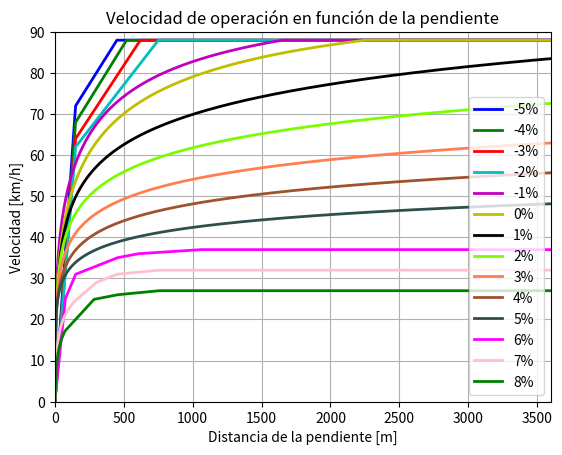

Write Python code to recreate this figure.
# -*- coding: utf-8 -*-
"""
Created on Wed Sep  8 10:17:46 2021

[redacted]
"""
import numpy as np
import matplotlib.pyplot as plt
import math
import pandas as pd
import scipy.io as sio
import csv as csv
from matplotlib import pyplot as plt  






#porcentaje a grados
def porctograd (alpha_porcentaje):
    if alpha_porcentaje <0:
        return (-1)*abs(np.arctan(alpha_porcentaje/100))*360/(2*np.pi)
    else:
        return np.arctan(alpha_porcentaje/100)*360/(2*np.pi)
        


    

# Curvas ascenso velocidad descendente
    
def pend1(x):
    if x>2400:
        return 85.329
    else:    
        return 87.8 - 2.44E-3*x+5.53E-7*x**2+0.2

def pend2(x):
    if x>2300:
        return 73.25
    else:
        return 87.4-0.0126*x+2.69E-6*x**2 +0.6   

def pend3(x):
    if x>2000:
        return 60.44
    else:
        return 88.6-0.0379*x+1.73E-5*x**2-2.62E-9*x**3-0.6

def pend4(x):
    if x>2400:
        return 47.87
    else:
        return 87.8-0.0539*x+2.55E-5*x**2-4.17E-9*x**3+0.2

def pend5(x):
    if x>1200:
        return 42.15
    else:
        return 89.8-1.8 - 0.096*x+7.28E-5*x**2-2.4E-8*x**3+2.89E-12*x**4

def pend6(x):
    if x>834:
        return 37.11
    else:
        return 90.4-2.4-0.116*x+8.47E-5*x**2-2.43E-8*x**3+2.16E-12*x**4

def pend7(x):
    if x>750:
        return 32.044
    else:
        return 91.1-3.1-0.141*x+1.15E-4*x**2-3.87E-8*x**3+4.53E-12*x**4

def pend8(x):
    if x>750:
        return 27.12
    else:
        return 90.3-2.3-.163*x+1.47E-4*x**2-5.64E-8*x**3+7.83E-12*x**4

# Caso descenso velocidad ascendente
    
def pend0(x):
    if x>2250:
        return 88
    else:
        return (1- 1/(np.e**((0.00330941091482836*x)**0.374329530769291)))*100
    
def pendm1(x):
    if x>1650:
        return 88
    else:
        return (1- 1/(np.e**((0.00455755241896724*x)**0.372499460534917)))*100
    
def pendm2(x):
    if x<150:
        return x*31/75
    if x>=150 and x<750:
        return x*13/300 + 111/2
    else:
        return 88
def pendm3(x):
    if x<150:
        return x*32/75
    if x>=150 and x<620:
        return x*23/450 + 169/3
    else:
        return 88

def pendm4(x):
    if x<150:
        return x*34/75
    if x>=150 and x<520:
        return x*2/37 + 2216/37 
    else:
        return 88   
    
def pendm5(x):
    if 0<=x<150:
        return x*72/150
    if x>=150 and x<450:
        return x*4/75+64
    if x>=450:
        return 88    
    
def pendm6(x):
    if x<150:
        return x*74.5/150
    if x>=150 and x<450:
        return x*0.045 + 67.75
    else:
        return 88      

def pendm7(x):
    if x<150:
        return x*77.7/150
    if x>=150 and x<300:
        return x*0.06313 + 68.23
    else:
        return 88     
    
def pendm8(x):
    if x<150:
        return x*80.9/150
    if x>=150 and x<300:
        return x*0.04733 + 73.8
    else:
        return 88  
    
def penda1(x):
    if x==0:
        return 0
    if x>0:
        return -3.29+10.6*np.log(x)
    if x>3600:
        return 83.51
    
def penda2(x):
    if x==0:
        return 0
    if x>0:
        return 3.5+8.44*np.log(x)
    if x>2100:
        return 68.06 
    
def penda3(x):
    if x==0:
        return 0
    if x>0:
        return 6.39+6.91*np.log(x)
    if x>2026:
        return 59.001
    
def penda4(x):
    if x==0:
        return 0
    if x>0:
        return 7.24+5.92*np.log(x)
    if x>980:
        return 48.0143 
    
def penda5(x):
    if x==0:
        return 0
    if x>0:
        return 11.4+4.49*np.log(x)   
    if x>920:
        return 42.041 
    
def penda6(x):
    if 0<=x<=75:
        return x/3
    if 75<x<=150:
        return 19+2*x/25
    if 150<x<=300:
        return 29+x/75
    if 300<x<=450:
        return 29+x/75
    if 450<x<=600:
        return 32+x/150
    if 600<x<=1050:
        return 104/3+x/450
    if x>1050:
        return 37
    
def penda7(x):
    if x==0:
        return 0
    if  0<x<=150:
        return -1.11+5.14*np.log(x)
    if 150<x<=300:
        return 0.02906*x+20.28
    if 300<x<=450:
        return 25+x/75
    if 450<x<=750:
        return 59/2+x/300
    if x>750:
        return 32
        
def penda8(x):
    if x==0:
        return 0
    if 0<x<=75:
        return -2.77+4.64*np.log(x)  
    if 75<x<=285:
        return x*0.03653+14.52  
    if 285<x<=450:
        return 23+x/150
    if 450<x<=750:
        return 49/2+x/300
    if x>750:
        return 27    
    
    

#GRAFICANDO PERFIL DE CONDUCCIÓN       
x = range(0,3600)
y1 = [pendm5(i) for i in x]
y2 = [pendm4(i) for i in x]
y3 = [pendm3(i) for i in x]
y4 = [pendm2(i) for i in x]
y5 = [pendm1(i) for i in x]
y6 = [pend0(i) for i in x]
y7 = [penda1(i) for i in x]
y8 = [penda2(i) for i in x]
y9 = [penda3(i) for i in x]
y10 = [penda4(i) for i in x]
y11 = [penda5(i) for i in x]
y12 = [penda6(i) for i in x]
y13 = [penda7(i) for i in x]
y14 = [penda8(i) for i in x]

plt.plot(x,y1,'-',linewidth=2,color='b',label='-5%')

plt.plot(x,y2,'-',linewidth=2,color='g',label='-4%')

plt.plot(x,y3,'-',linewidth=2,color='r',label='-3%')

plt.plot(x,y4,'-',linewidth=2,color='c',label='-2%')

plt.plot(x,y5,'-',linewidth=2,color='m',label='-1%')

plt.plot(x,y6,'-',linewidth=2,color='y',label='0%')

plt.plot(x,y7,'-',linewidth=2,color='k',label='1%')

plt.plot(x,y8,'-',linewidth=2,color='lawngreen',label='2%')

plt.plot(x,y9,'-',linewidth=2,color='coral',label='3%')

plt.plot(x,y10,'-',linewidth=2,color='sienna',label='4%')

plt.plot(x,y11,'-',linewidth=2,color='darkslategrey',label='5%')

plt.plot(x,y12,'-',linewidth=2,color='fuchsia',label='6%')

plt.plot(x,y13,'-',linewidth=2,color='pink',label='7%')

plt.plot(x,y14,'-',linewidth=2,color='g',label='8%')
plt.grid()
# plt.axis('equal')
plt.xlabel('Distancia de la pendiente [m]')
plt.ylabel('Velocidad [km/h]')
plt.title('Velocidad de operación en función de la pendiente')
plt.xlim(0,3600)
plt.ylim(0,90)
plt.legend()
plt.show()

# x = range(0,3600)
# z1 = [pend1(i) for i in x]
# z2 = [pend2(i) for i in x]
# z3 = [pend3(i) for i in x]
# z4 = [pend4(i) for i in x]
# z5 = [pend5(i) for i in x]
# z6 = [pend6(i) for i in x]
# z7 = [pend7(i) for i in x]
# z8 = [pend8(i) for i in x]
# plt.plot(x,z1,'-',linewidth=2,color='b',label='1%')

# plt.plot(x,z2,'-',linewidth=2,color='g',label='2%')

# plt.plot(x,z3,'-',linewidth=2,color='r',label='3%')

# plt.plot(x,z4,'-',linewidth=2,color='c',label='4%')

# plt.plot(x,z5,'-',linewidth=2,color='m',label='5%')

# plt.plot(x,z6,'-',linewidth=2,color='y',label='6%')

# plt.plot(x,z7,'-',linewidth=2,color='k',label='7%')

# plt.plot(x,z8,'-',linewidth=2,color='lawngreen',label='8%')
# plt.grid()
# # plt.axis('equal')
# plt.xlabel('Distancia de la pendiente [m]')
# plt.ylabel('Velocidad [km/h]')
# plt.title('Velocidad de operación en función de la pendiente')
# plt.xlim(0,3600)
# plt.ylim(0,90)
# plt.legend()
# plt.show() 

        

        
             
                